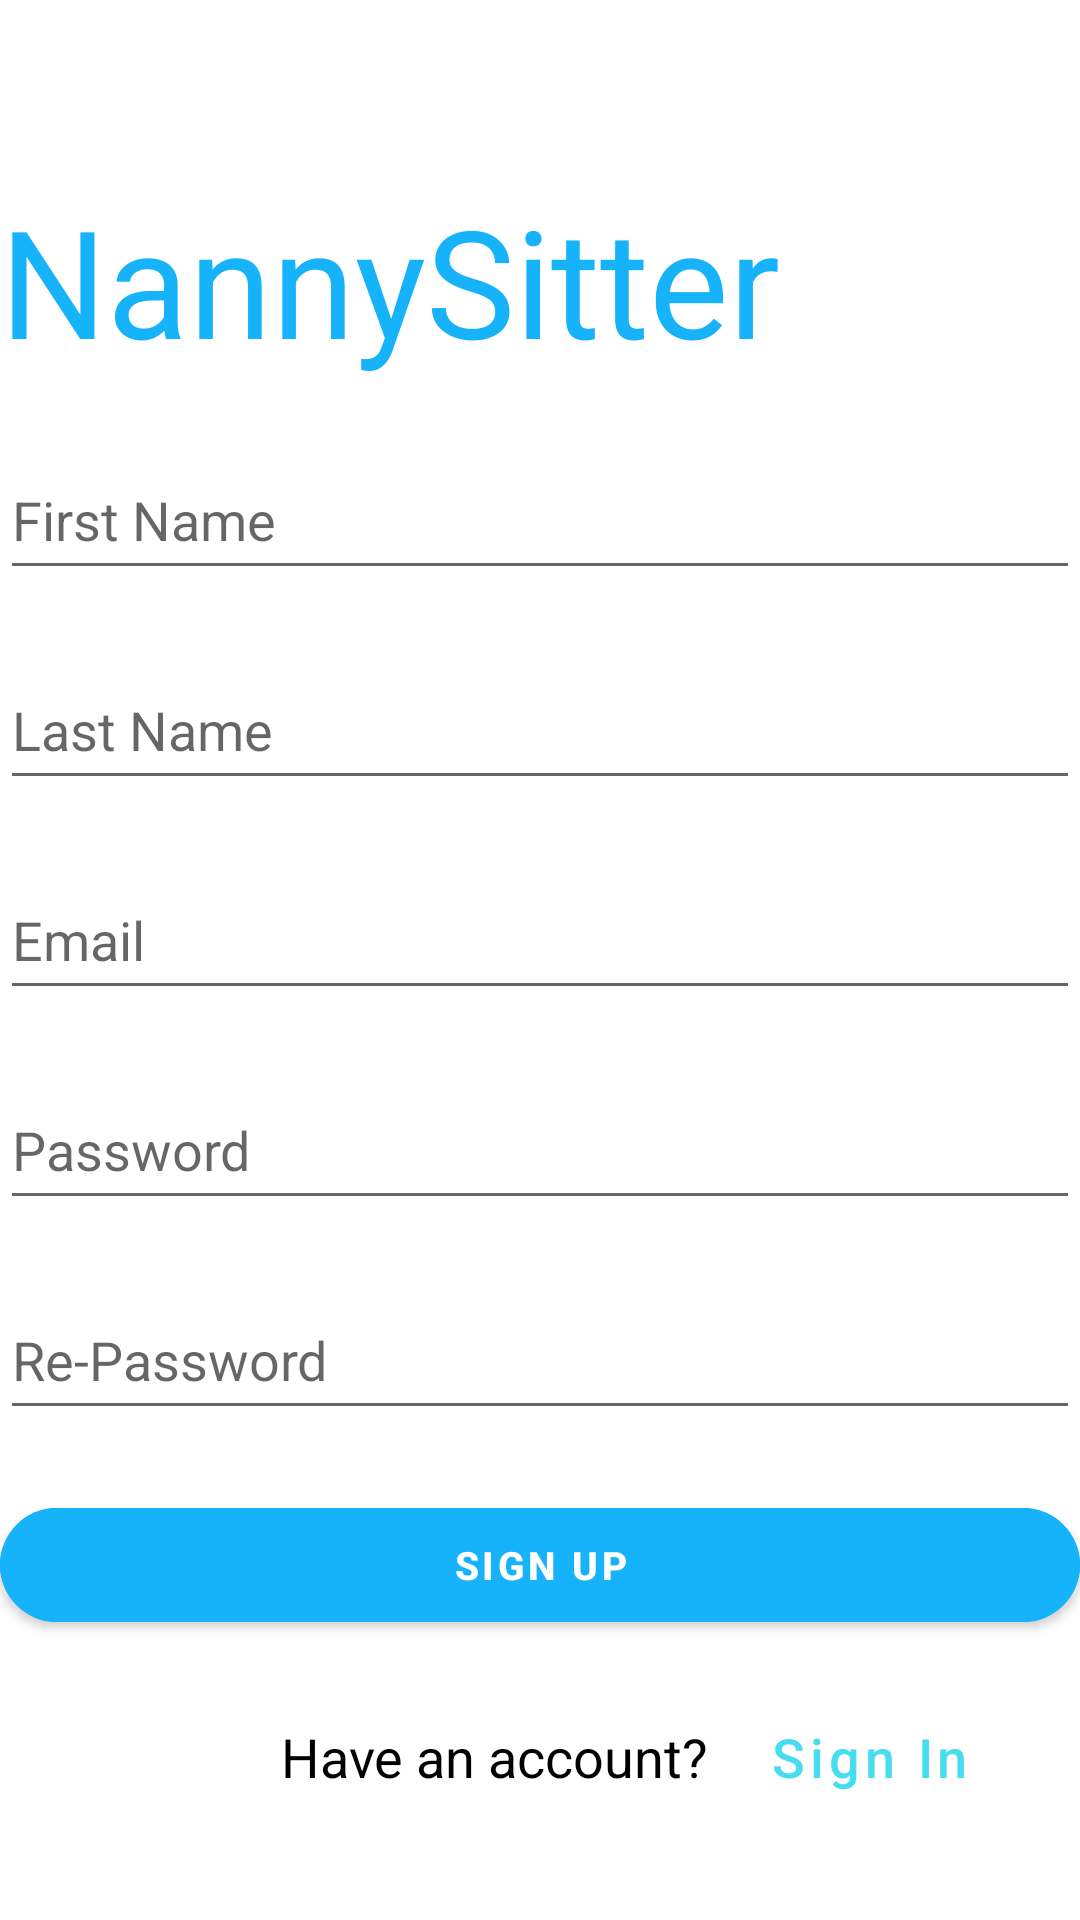

Write the Android layout XML for this screen, with the resource values it uses.
<!-- AndroidManifest.xml: application theme Theme.NannySitter -->
<!-- res/layout/activity_signup.xml -->
<?xml version="1.0" encoding="utf-8"?>
<RelativeLayout xmlns:android="http://schemas.android.com/apk/res/android"
    xmlns:app="http://schemas.android.com/apk/res-auto"
    xmlns:tools="http://schemas.android.com/tools"
    android:layout_width="match_parent"
    android:layout_height="match_parent"
    android:background="@drawable/babyboy"
    tools:context=".SignUpActivity">

    <TextView
        android:id="@+id/SignUp_LBL_LogoName"
        android:layout_width="360dp"
        android:layout_height="wrap_content"
        android:layout_centerHorizontal="true"
        android:layout_marginTop="60dp"
        android:text="NannySitter"
        android:textColor="@color/blue_baby"
        android:textSize="50sp" />

    <com.google.android.material.textfield.TextInputEditText
        android:id="@+id/SignUp_LBL_FirstName"
        android:layout_width="360dp"
        android:layout_height="50dp"
        android:layout_below="@id/SignUp_LBL_LogoName"
        android:layout_centerHorizontal="true"
        android:layout_marginTop="20dp"
        android:hint="First Name" />

    <com.google.android.material.textfield.TextInputEditText
        android:id="@+id/SignUp_LBL_LastName"
        android:layout_width="360dp"
        android:layout_height="50dp"
        android:layout_below="@id/SignUp_LBL_FirstName"
        android:layout_centerHorizontal="true"
        android:layout_marginTop="20dp"
        android:hint="Last Name" />

    <com.google.android.material.textfield.TextInputEditText
        android:id="@+id/SignUp_LBL_Email"
        android:layout_width="360dp"
        android:layout_height="50dp"
        android:layout_below="@id/SignUp_LBL_LastName"
        android:layout_centerHorizontal="true"
        android:layout_marginTop="20dp"
        android:hint="Email" />

    <com.google.android.material.textfield.TextInputEditText
        android:id="@+id/SignUp_LBL_Password"
        android:layout_width="360dp"
        android:layout_height="50dp"
        android:layout_below="@id/SignUp_LBL_Email"
        android:layout_centerHorizontal="true"
        android:layout_marginTop="20dp"
        android:ems="10"
        android:hint="Password"
        android:inputType="textPassword" />

    <com.google.android.material.textfield.TextInputEditText
        android:id="@+id/SignUp_LBL_Password2"
        android:layout_width="360dp"
        android:layout_height="50dp"
        android:layout_below="@id/SignUp_LBL_Password"
        android:layout_centerHorizontal="true"
        android:layout_marginTop="20dp"
        android:ems="10"
        android:hint="Re-Password"
        android:inputType="textPassword" />

    <com.google.android.material.button.MaterialButton
        android:id="@+id/SignUp_BTN_Sign_Up"
        android:layout_width="360dp"
        android:layout_height="50dp"
        android:layout_below="@id/SignUp_LBL_Password2"
        android:layout_centerHorizontal="true"
        android:layout_marginTop="20dp"
        android:backgroundTint="@color/blue_baby"
        android:text="Sign up"
        android:textSize="13sp"
        android:textStyle="bold"
        app:cornerRadius="50dp">

    </com.google.android.material.button.MaterialButton>
    <LinearLayout
        android:id="@+id/SignUp_LY_Signin"
        android:layout_width="match_parent"
        android:layout_below="@id/SignUp_BTN_Sign_Up"
        android:layout_height="wrap_content"
        android:layout_centerHorizontal="true"
        android:layout_marginStart="40dp"
        android:layout_marginTop="15dp"
        android:orientation="horizontal">

        <com.google.android.material.textview.MaterialTextView
            android:id="@+id/SignUp_TXT_haveAccount"
            android:layout_width="wrap_content"
            android:layout_height="wrap_content"
            android:layout_weight="2"
            android:textColor="#000"
            android:textSize="18sp"
            android:text="                 Have an account?"
            />


        <com.google.android.material.button.MaterialButton
            android:id="@+id/SignUp_BTN_Sign_In"
            android:layout_width="wrap_content"
            android:layout_height="wrap_content"
            android:layout_weight="1"
            android:background="@android:color/transparent"
            android:text="Sign In"
            android:textAllCaps="false"
            android:textColor="#47DDF1"
            android:textSize="18sp" />

    </LinearLayout>

</RelativeLayout>
<!-- resources referenced by this layout -->
<resources>
  <color name="blue_baby">#16B3FA</color>
  <style name="Theme.NannySitter" parent="Theme.MaterialComponents.DayNight.DarkActionBar">
          
          <item name="colorPrimary">@color/purple_500</item>
          <item name="colorPrimaryVariant">@color/purple_700</item>
          <item name="colorOnPrimary">@color/white</item>
          
          <item name="colorSecondary">@color/teal_200</item>
          <item name="colorSecondaryVariant">@color/teal_700</item>
          <item name="colorOnSecondary">@color/black</item>
          
          <item name="android:statusBarColor" tools:targetApi="l">?attr/colorPrimaryVariant</item>
          
      </style>
  <color name="purple_500">#FF6200EE</color>
  <color name="purple_700">#FF3700B3</color>
  <color name="white">#FFFFFFFF</color>
  <color name="teal_200">#FF03DAC5</color>
  <color name="teal_700">#FF018786</color>
  <color name="black">#FF000000</color>
</resources>
